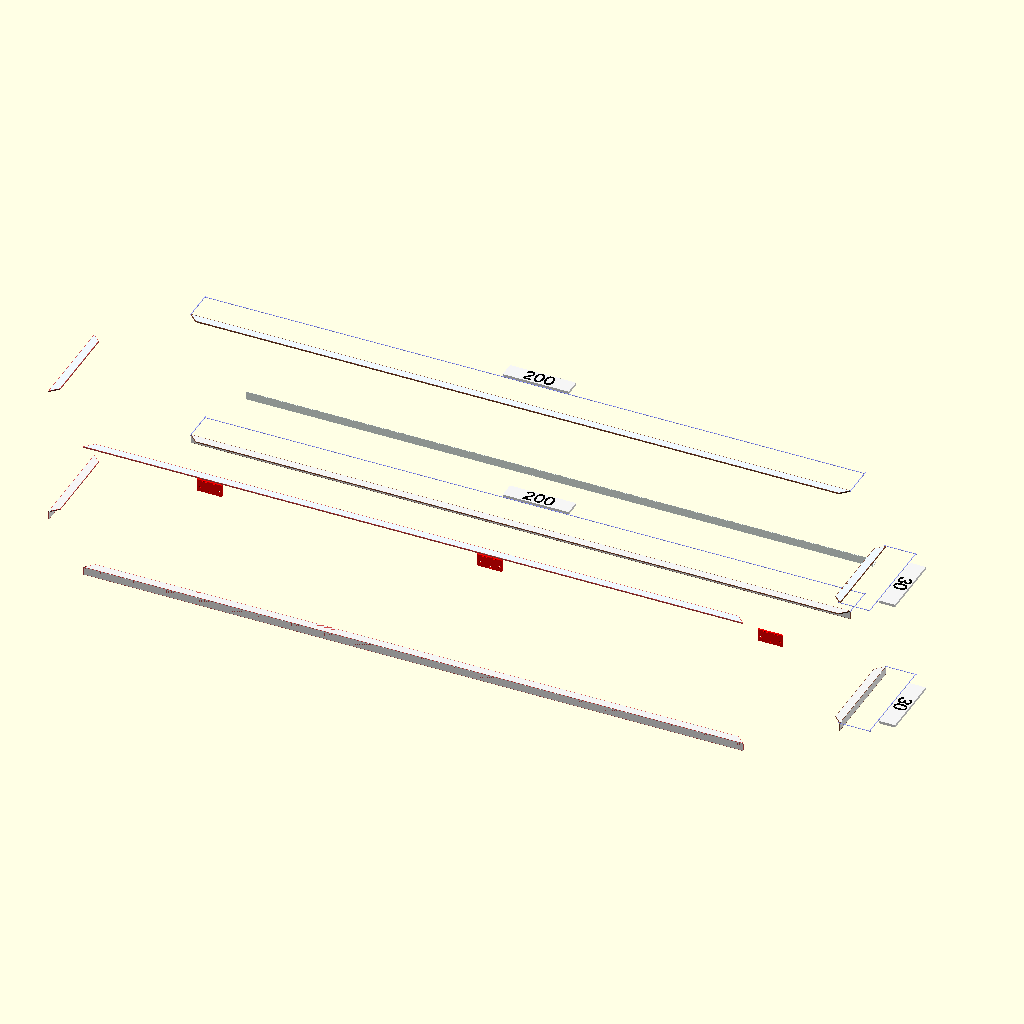
Cell 1: the model at its default parameters.
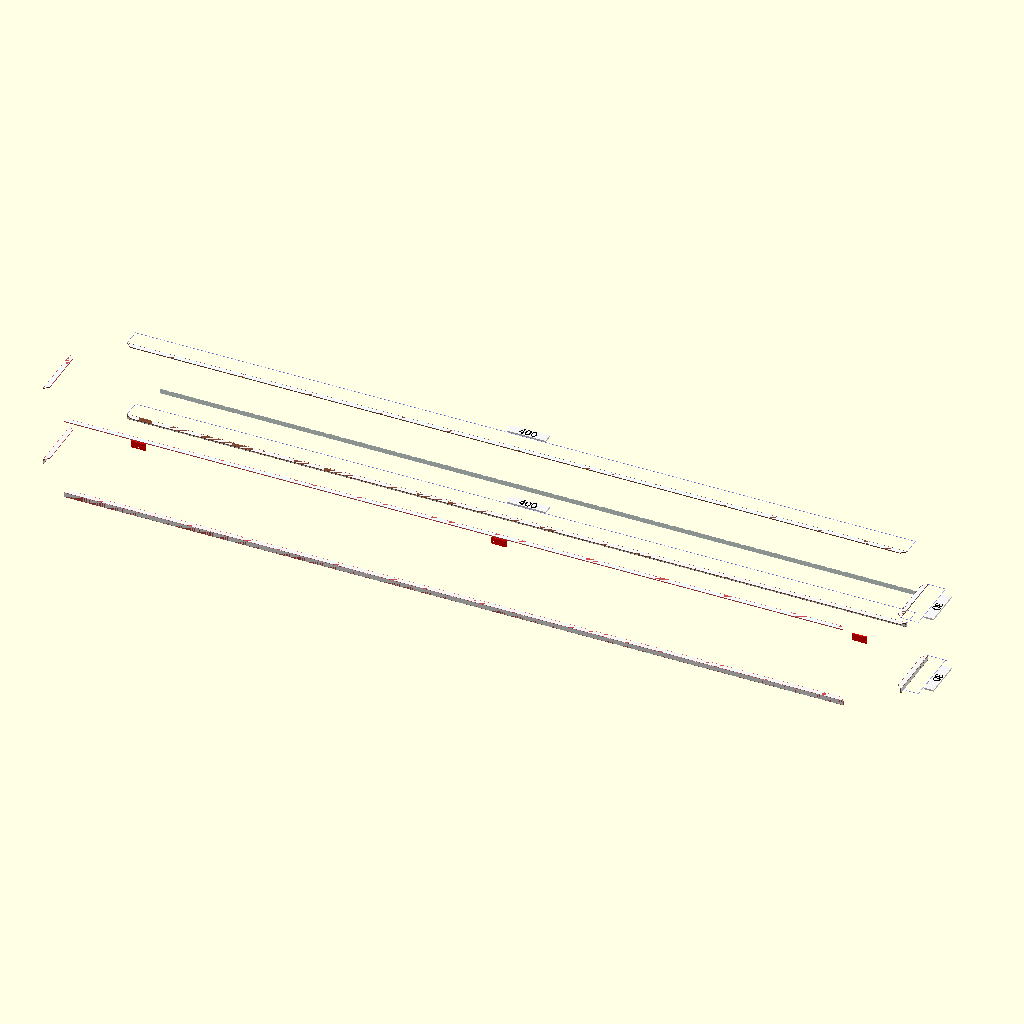
Cell 2: the same model with l = 400.
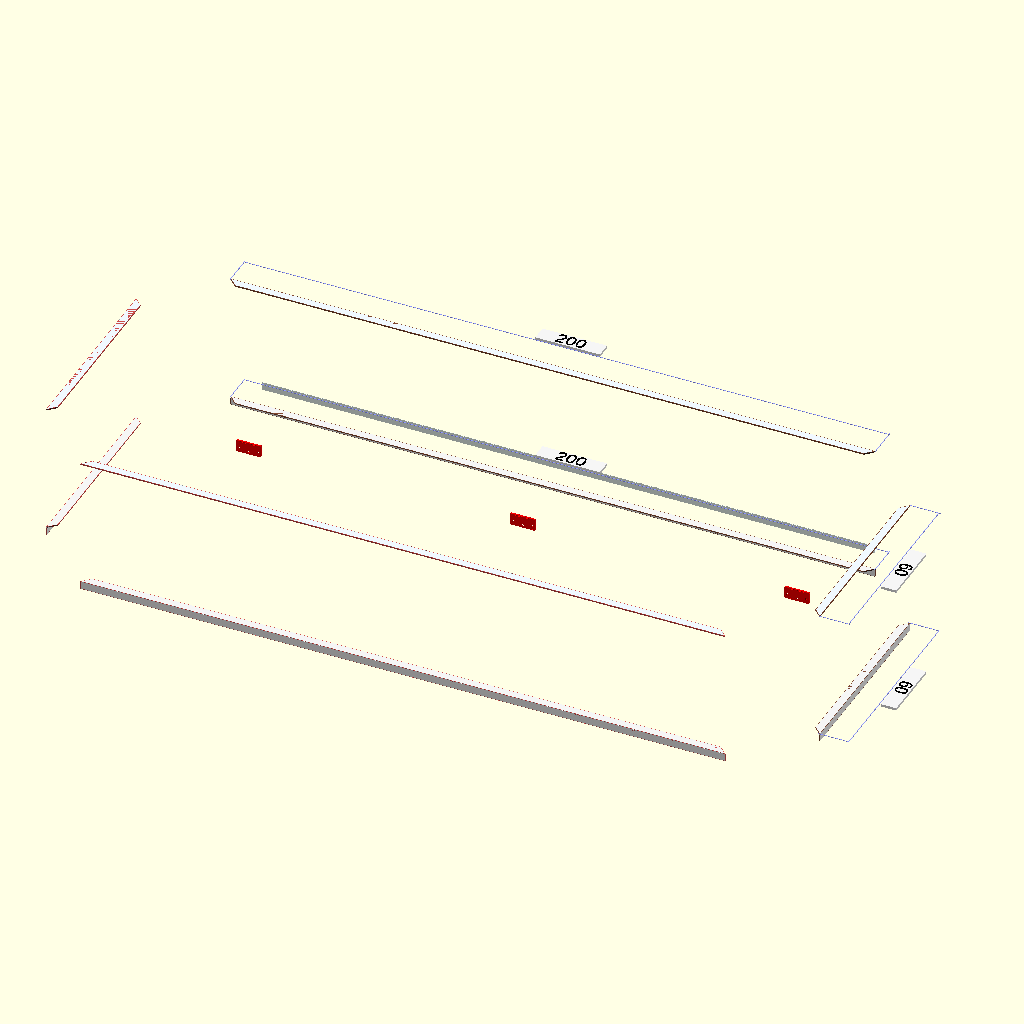
Cell 3: the same model with w = 60.
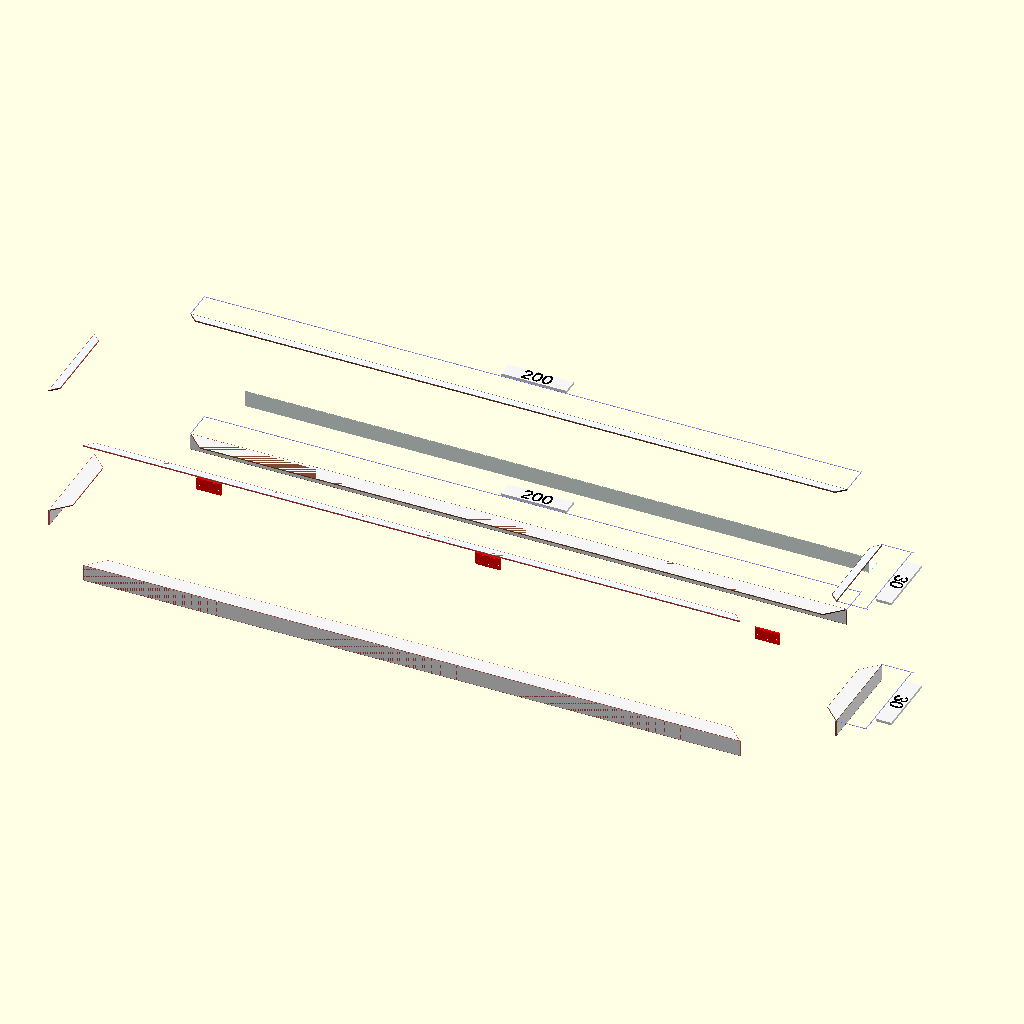
Cell 4: angle_bar_diam = 5.08 (everything else at default).
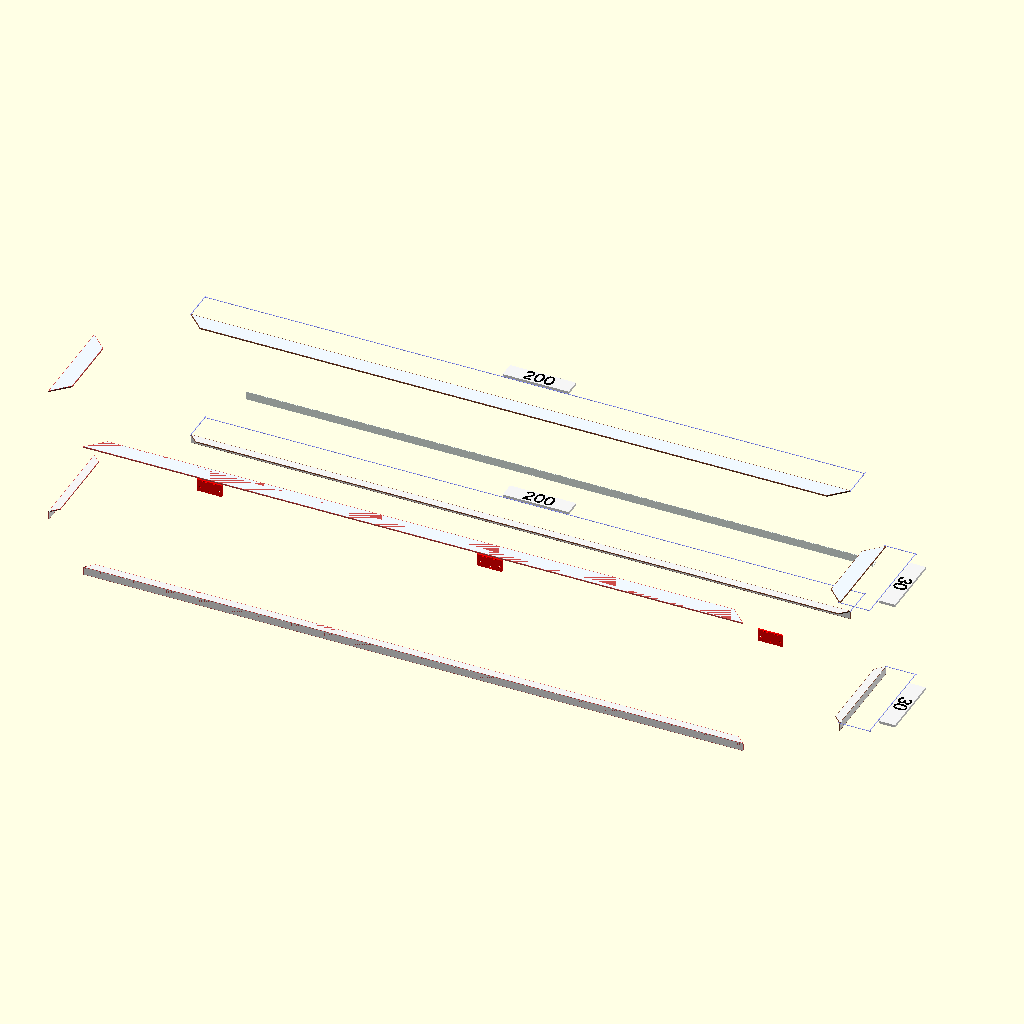
Cell 5: the same model with rect_bar_w = 5.
All cells are drawn from the same view direction (rotation 55°, 0°, 25°, orthographic, colour scheme Cornfield), but the view is re-fitted for each cell, so position and scale can differ between cells as well as the parameter.
Source of the model, 230614-openSCAD-stuff/guttershield/gutttershield.scad:
use <anglebarframe.scad> 
use <rectangularframe.scad> 
use <hinge.scad> 
use <metals.scad> 

l = 200;
w = 30;
angle_bar_diam = 2.54;
angle_bar_t  = 0.3;
rect_bar_w = 2.50;
rect_bar_t  = 0.4;

module guttershield(explode=false)
{

  anglebarframe(l, w, angle_bar_diam, angle_bar_t,
    explode);
  
  translate([0,0,rect_bar_t + (explode ? 40 : 0)])
  rectangularframe(l, w, 
    rect_bar_w,  rect_bar_t, explode);
  
color("Red")
  translate([0,w/2,1.1])
  rotate([-90,0,0]) 
  hinge();

color("Red")
  translate([l/2-15,w/2,1.1])
  rotate([-90,0,0]) 
  hinge();

color("Red")
  translate([-l/2+15,w/2,1.1])
  rotate([-90,0,0]) 
  hinge();
  
  color("MintCream") 
  translate([0,(explode ? 60 : w/2+0.5),-angle_bar_diam])
  anglebar(l-10, "GreenYellow", angle_bar_diam, angle_bar_t-0.2);
}



guttershield(explode=true);
Parameter table extracted from the source (name, type, default, range or options):
l: number, default 200
w: number, default 30
angle_bar_diam: number, default 2.54
angle_bar_t: number, default 0.3
rect_bar_w: number, default 2.5
rect_bar_t: number, default 0.4
